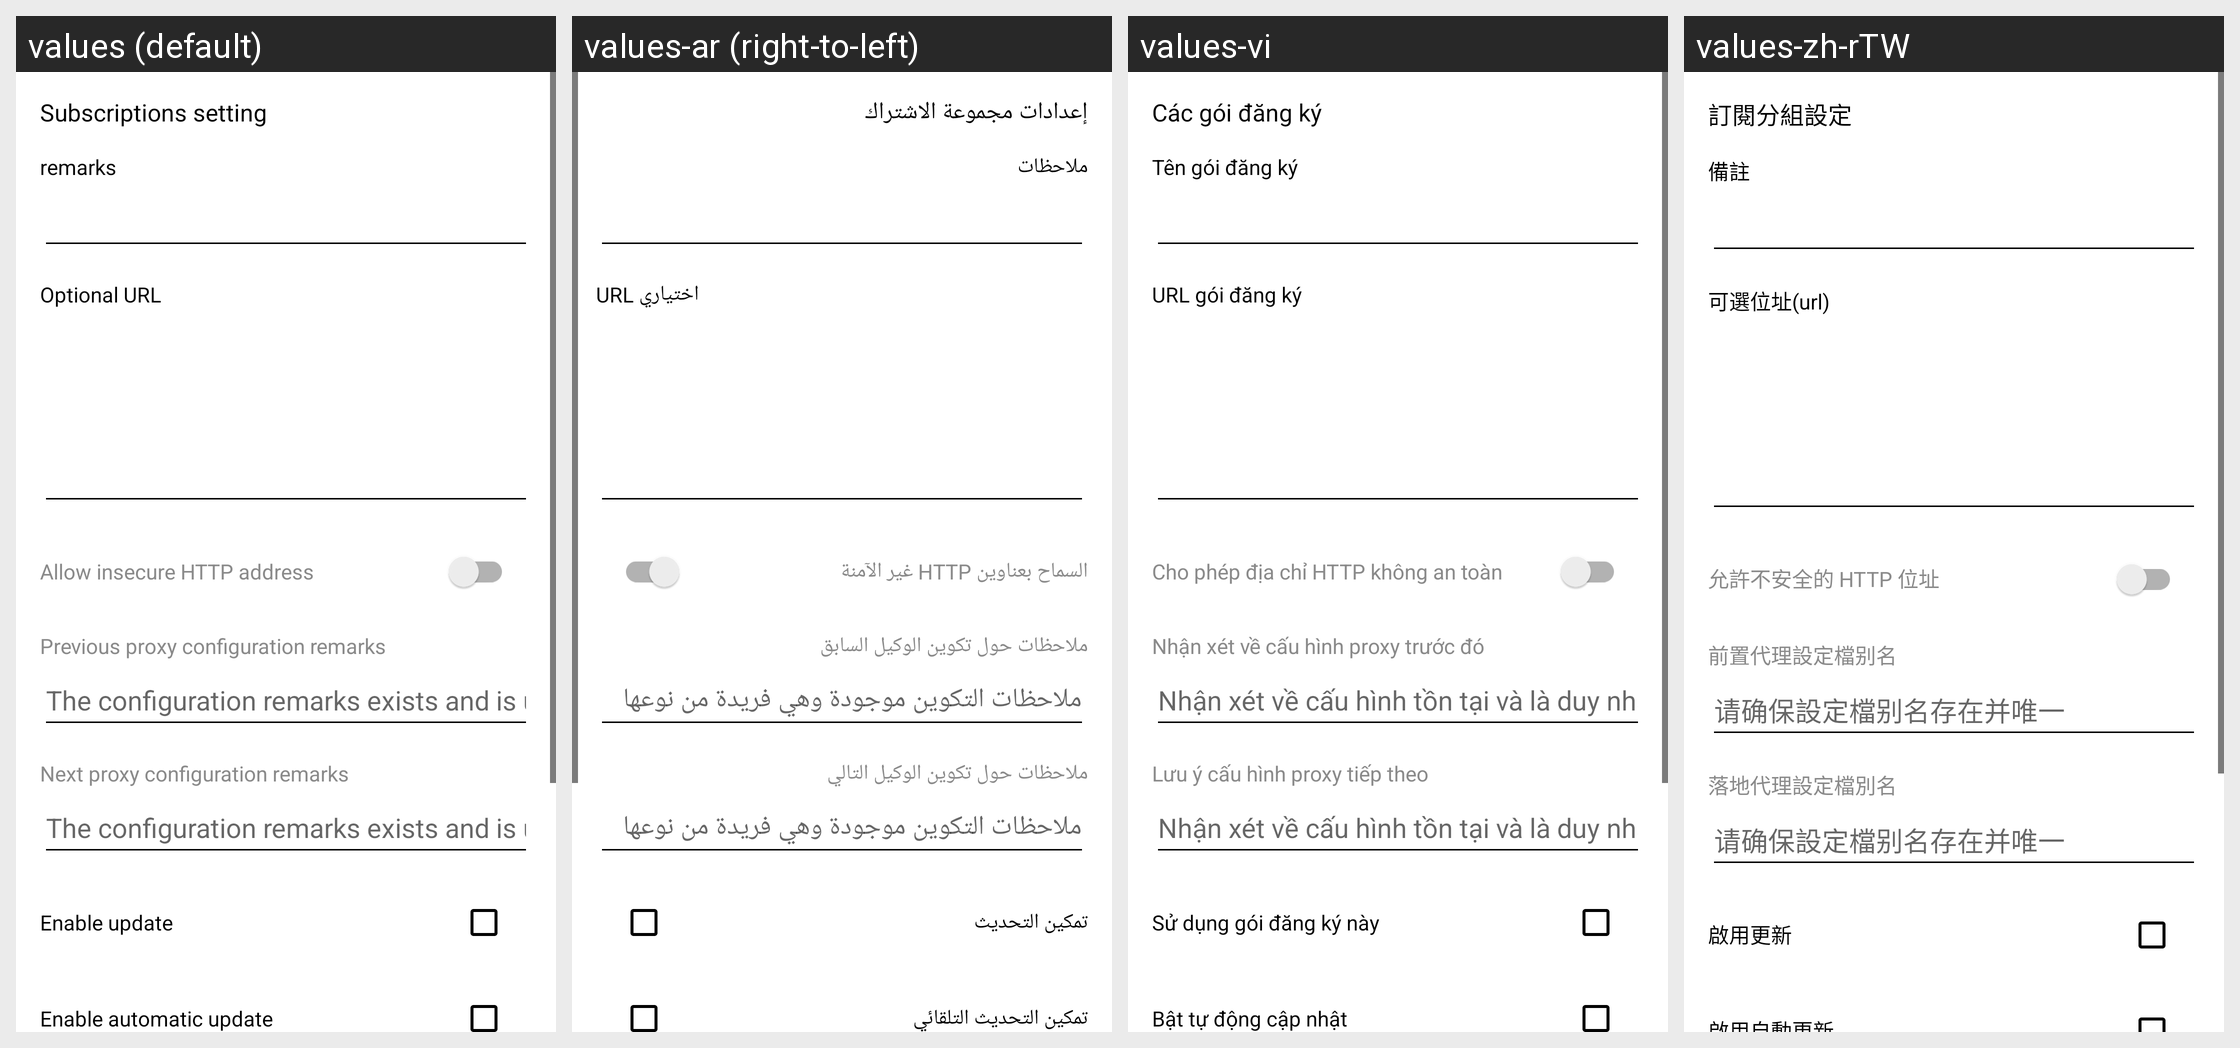

This grid shows one Android layout under several languages. Give, for every string resource on the screen, its name, the default text and each shown locale's text.
Android screen res/layout/activity_sub_edit.xml rendered under 4 locales, left to right: values (default), values-ar (right-to-left), values-vi, values-zh-rTW. Device: Nexus 5 (rendered at 1080×1920; each locale shown at half size, 540×960, under a caption strip naming it); theme AppTheme.
Other locales in the repository, not shown: values-bn, values-fa, values-ru, values-zh-rCN.
Strings drawn on this screen, with the default value and each locale's value (text and hints the layout hard-codes, and strings that could not be matched under every locale, appear in the picture but are not listed):

title_sub_setting
  values: Subscriptions setting
  values-ar: إعدادات مجموعة الاشتراك
  values-vi: Các gói đăng ký
  values-zh-rTW: 訂閱分組設定

sub_setting_remarks
  values: remarks
  values-ar: ملاحظات
  values-vi: Tên gói đăng ký
  values-zh-rTW: 備註

sub_setting_url
  values: Optional URL
  values-ar: URL اختياري
  values-vi: URL gói đăng ký
  values-zh-rTW: 可選位址(url)

sub_allow_insecure_url
  values: Allow insecure HTTP address
  values-ar: السماح بعناوين HTTP غير الآمنة
  values-vi: Cho phép địa chỉ HTTP không an toàn
  values-zh-rTW: 允許不安全的 HTTP 位址

sub_setting_pre_profile
  values: Previous proxy configuration remarks
  values-ar: ملاحظات حول تكوين الوكيل السابق
  values-vi: Nhận xét về cấu hình proxy trước đó
  values-zh-rTW: 前置代理設定檔别名

sub_setting_pre_profile_tip
  values: The configuration remarks exists and is unique
  values-ar: ملاحظات التكوين موجودة وهي فريدة من نوعها
  values-vi: Nhận xét về cấu hình tồn tại và là duy nhất
  values-zh-rTW: 请确保設定檔别名存在并唯一

sub_setting_next_profile
  values: Next proxy configuration remarks
  values-ar: ملاحظات حول تكوين الوكيل التالي
  values-vi: Lưu ý cấu hình proxy tiếp theo
  values-zh-rTW: 落地代理設定檔別名

sub_setting_enable
  values: Enable update
  values-ar: تمكين التحديث
  values-vi: Sử dụng gói đăng ký này
  values-zh-rTW: 啟用更新
